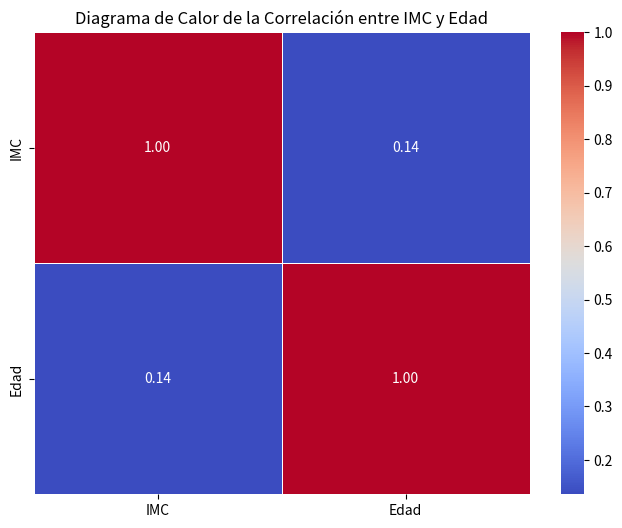

Write Python code to recreate this figure.
import pandas as pd
import numpy as np
import matplotlib.pyplot as plt
import seaborn as sns

# --- 1. Crear el DataFrame de Ejemplo (Mismos datos anteriores) ---
np.random.seed(42)  
data = {
    'IMC': np.random.uniform(18.5, 35.0, 50),
    'Rol': np.random.choice(['Estudiante', 'Profesor', 'Administrativo'], 50),
    'Edad': np.random.randint(20, 55, 50)
}
df = pd.DataFrame(data)

# Añadir una ligera diferencia de IMC por Rol (no afecta al cálculo de la matriz general, pero da contexto)
df.loc[df['Rol'] == 'Profesor', 'IMC'] += 2
df.loc[df['Rol'] == 'Administrativo', 'IMC'] -= 1
df['IMC'] = df['IMC'].clip(lower=18.5) 

# --- 2. Calcular la Matriz de Correlación ---
# .corr() calcula la correlación (Pearson por defecto) entre todas las columnas numéricas.
correlacion_matriz = df[['IMC', 'Edad']].corr()

print("Matriz de Correlación (solo IMC y Edad):")
print(correlacion_matriz)

# --- 3. Generar el Diagrama de Calor (Heatmap) ---

plt.figure(figsize=(8, 6))
# Crear el heatmap
sns.heatmap(
    correlacion_matriz, 
    annot=True,         # Muestra el valor numérico de la correlación en cada celda
    cmap='coolwarm',    # Esquema de color: Cool-Warm (ideal para correlación, rojo es negativo, azul es positivo)
    fmt=".2f",          # Formato de los números a dos decimales
    linewidths=.5,      # Líneas para separar las celdas
    cbar=True           # Muestra la barra de color
)

plt.title('Diagrama de Calor de la Correlación entre IMC y Edad')
plt.show()
